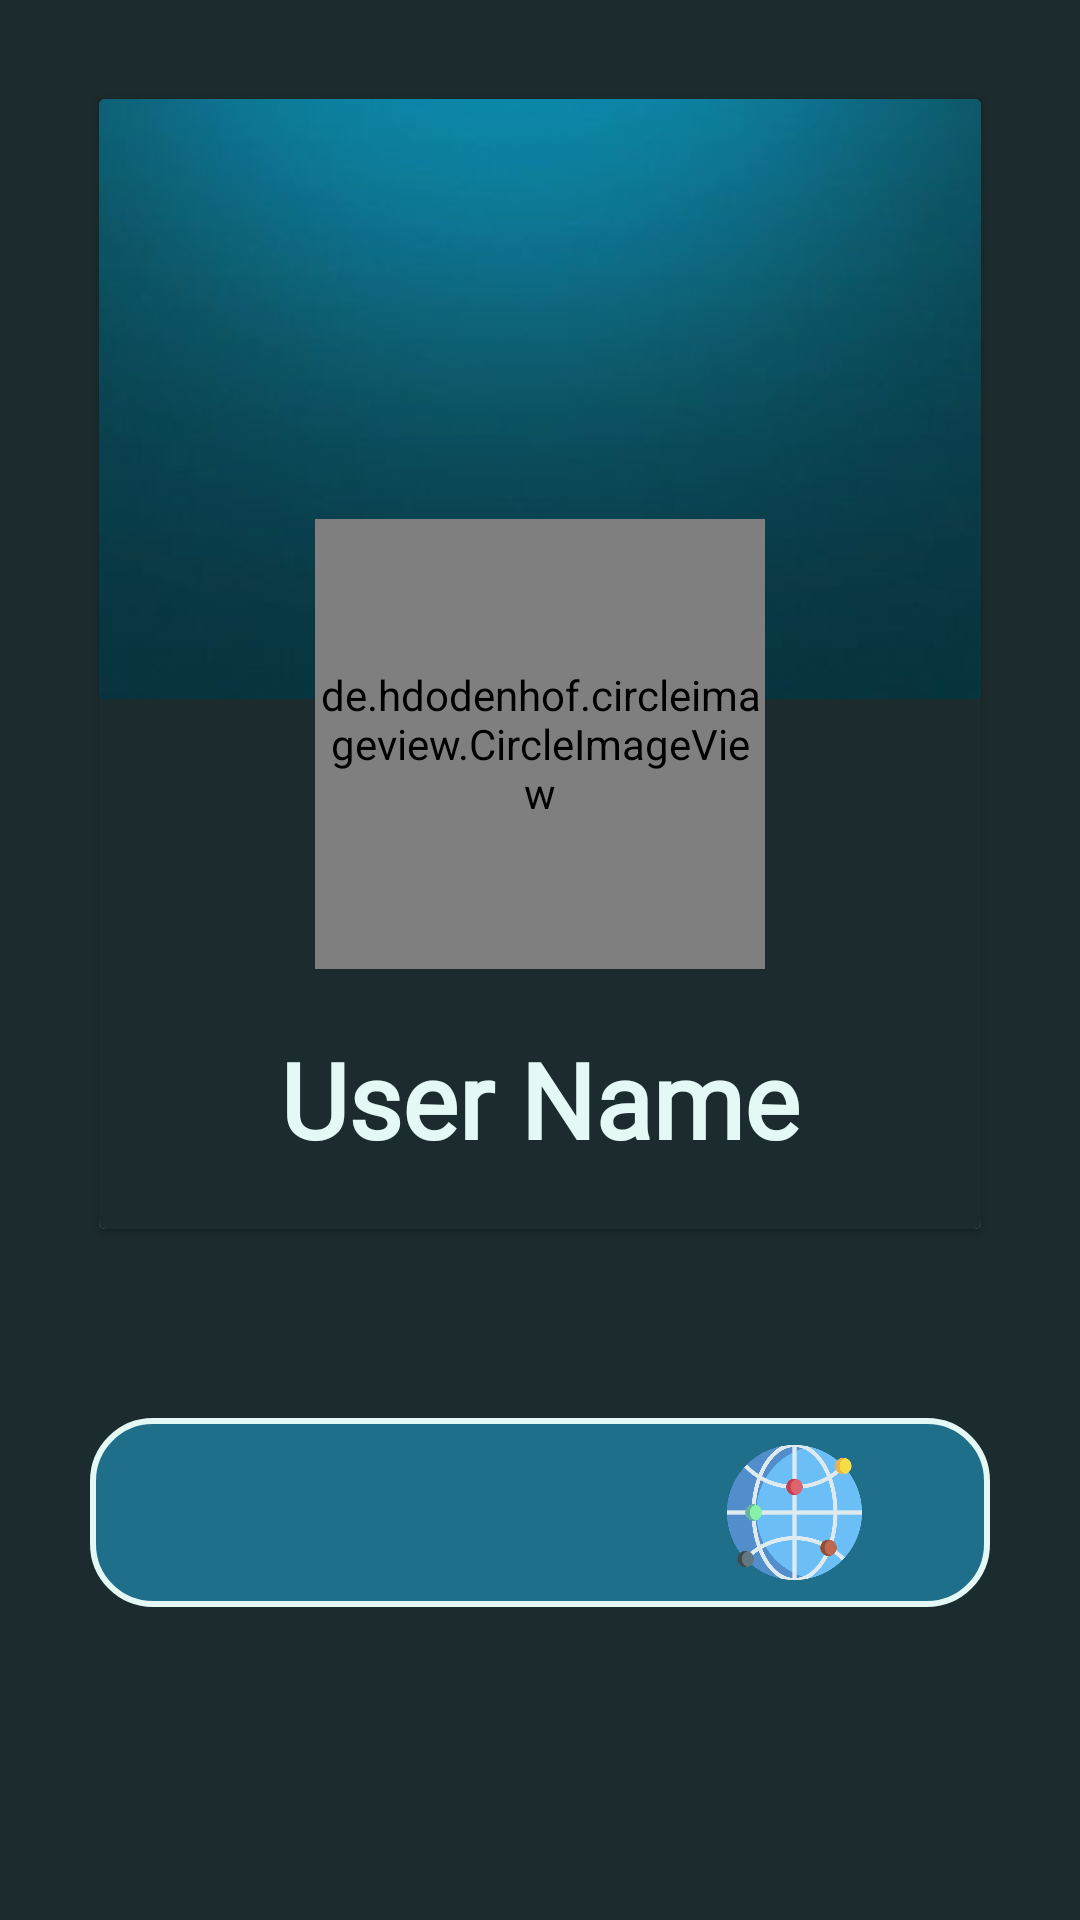

Here is an Android app screen rendered from its layout file. Give the layout XML and the strings, colors and styles it references.
<!-- AndroidManifest.xml: application theme Theme.AaoBaatKarain.NoActionBar -->
<!-- res/layout/fragment_settings.xml -->
<?xml version="1.0" encoding="utf-8"?>
<RelativeLayout xmlns:android="http://schemas.android.com/apk/res/android"
    xmlns:tools="http://schemas.android.com/tools"
    android:layout_width="match_parent"
    android:layout_height="match_parent"
    tools:context=".Fragments.SettingsFragment"
    android:background="@color/colorPrimary"
    >

    <androidx.cardview.widget.CardView
        android:id="@+id/cv1"
        android:layout_width="match_parent"
        android:layout_height="wrap_content"
        android:layout_margin="33dp"
        >

        <RelativeLayout
            android:background="@color/colorPrimary"
            android:layout_width="match_parent"
            android:layout_height="wrap_content">

            <ImageView
                android:id="@+id/cover_image"
                android:layout_width="match_parent"
                android:layout_height="200dp"
                android:scaleType="centerCrop"
                android:src="@drawable/cover" />

            <de.hdodenhof.circleimageview.CircleImageView
                android:id="@+id/profile_image"
                android:layout_width="150dp"
                android:layout_height="150dp"
                android:layout_centerHorizontal="true"
                android:layout_marginTop="140dp"
                android:scaleType="centerCrop"
                android:src="@drawable/placeholder">

            </de.hdodenhof.circleimageview.CircleImageView>

            <TextView
                android:id="@+id/usernameProf"
                android:layout_width="wrap_content"
                android:layout_height="wrap_content"
                android:textColor="@color/colorBasic"
                android:fontFamily="@font/gotham"
                android:layout_below="@+id/profile_image"
                android:layout_centerHorizontal="true"
                android:layout_margin="20dp"
                android:layout_marginBottom="20dp"
                android:text="@string/username"
                android:textSize="35sp"
                android:textStyle="bold" />

        </RelativeLayout>

    </androidx.cardview.widget.CardView>

    <LinearLayout
        android:layout_width="match_parent"
        android:layout_height="wrap_content"
        android:layout_below="@+id/cv1"
        android:layout_margin="30dp"
        android:background="@drawable/overlayer"
        android:gravity="center"
        android:orientation="horizontal"
        android:padding="6dp">

        <ImageView
            android:id="@+id/set_fb"
            android:layout_width="45dp"
            android:layout_height="45dp"
            android:layout_gravity="center"
            android:layout_marginStart="35dp"
            android:layout_marginTop="3dp"
            android:layout_marginEnd="40dp"
            android:layout_marginBottom="3dp"
            android:scaleType="centerCrop"
            android:src="@drawable/facebook" />

        <ImageView
            android:id="@+id/set_insta"
            android:layout_width="45dp"
            android:layout_height="45dp"
            android:layout_gravity="center"
            android:layout_marginTop="3dp"
            android:layout_marginEnd="40dp"
            android:layout_marginBottom="3dp"
            android:scaleType="centerCrop"
            android:src="@drawable/instagram" />

        <ImageView
            android:id="@+id/set_web"
            android:layout_width="45dp"
            android:layout_height="45dp"
            android:layout_gravity="center"
            android:layout_marginTop="3dp"
            android:layout_marginEnd="35dp"
            android:layout_marginBottom="3dp"
            android:scaleType="centerCrop"
            android:src="@drawable/internet" />
    </LinearLayout>

</RelativeLayout>
<!-- resources referenced by this layout -->
<resources>
  <color name="colorBasic">#e4f9f5</color>
  <color name="colorPrimary">#1c2b2d</color>
  <!-- drawable cover: jpg bitmap (drawable, 5486 bytes) -->
  <!-- drawable internet: png bitmap (drawable, 46430 bytes) -->
  <!-- drawable overlayer (drawable) -->
  <?xml version="1.0" encoding="utf-8"?>
  <shape xmlns:android="http://schemas.android.com/apk/res/android"
      android:shape="rectangle">
      <corners android:radius="20dp"/>
      <solid android:color="@color/colorPrimaryDark"/>
      <stroke android:color="@color/colorBasic" android:width="2dp"/>
  </shape>
  <string name="username">User Name</string>
  <style name="Theme.AaoBaatKarain.NoActionBar">
          <item name="windowActionBar">false</item>
          <item name="windowNoTitle">true</item>
      </style>
  <color name="colorPrimaryDark">#1f6f8b</color>
</resources>
